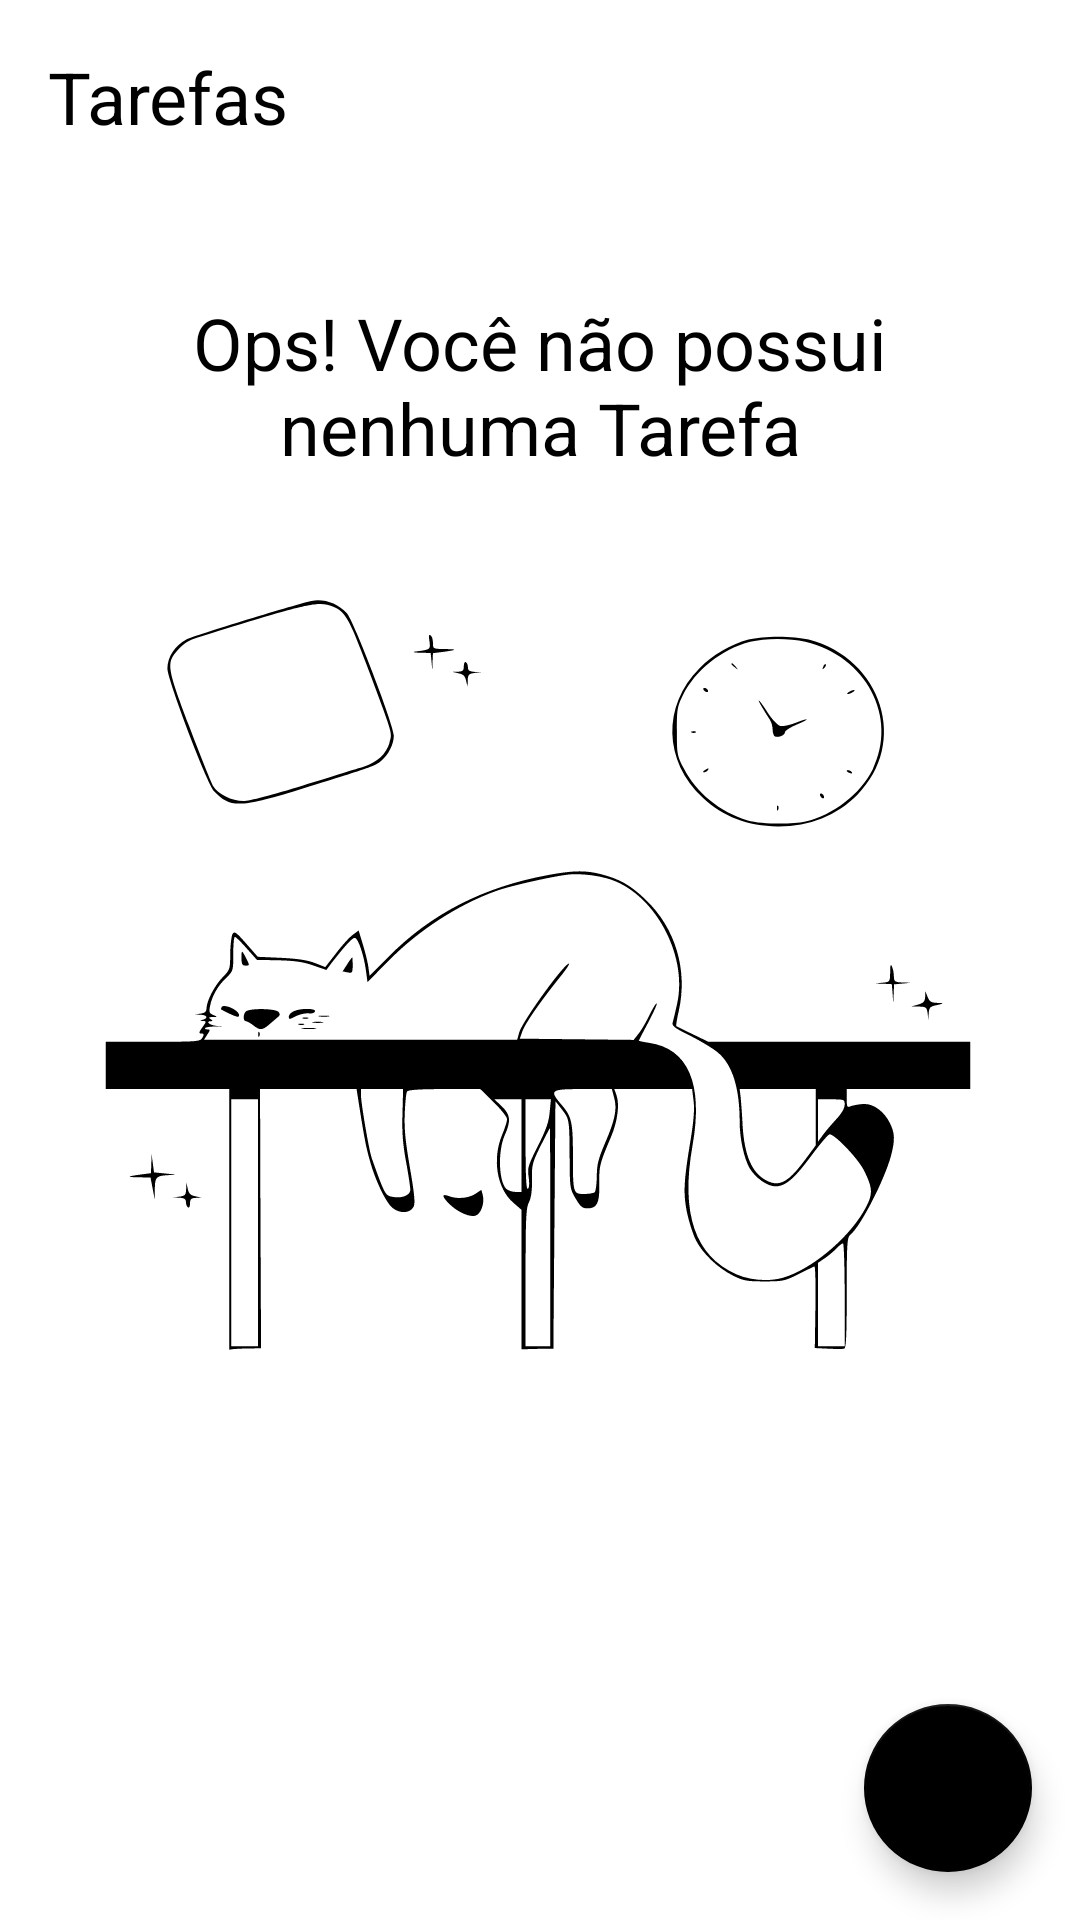

Reconstruct the res/layout file that produces this screen, plus the resources it refers to.
<!-- AndroidManifest.xml: application theme Theme.ToDoList -->
<!-- res/layout/activity_main.xml -->
<?xml version="1.0" encoding="utf-8"?>
<androidx.constraintlayout.widget.ConstraintLayout xmlns:android="http://schemas.android.com/apk/res/android"
    xmlns:app="http://schemas.android.com/apk/res-auto"
    xmlns:tools="http://schemas.android.com/tools"
    android:layout_width="match_parent"
    android:layout_height="match_parent"
    tools:context=".ui.MainActivity">

   <TextView

       android:id="@+id/tv_title"
       android:text="@string/label_tasks"
       android:textColor="@color/black"
       android:textSize="24sp"
       android:layout_width="wrap_content"
       android:layout_height="wrap_content"
       app:layout_constraintTop_toTopOf="parent"
       android:layout_margin="16dp"
       app:layout_constraintStart_toStartOf="parent"/>

    <include android:id="@+id/include_empty" layout="@layout/empty_state" />

    <androidx.recyclerview.widget.RecyclerView
        android:id="@+id/rv_tasks"
        app:layout_constraintTop_toBottomOf="@id/tv_title"
        android:layout_marginTop="16dp"
        app:layoutManager="androidx.recyclerview.widget.LinearLayoutManager"
        tools:itemCount="8"
        tools:visibility="gone"
        tools:listitem="@layout/item_task"
        app:layout_constraintBottom_toTopOf="@id/fab"
        android:layout_width="match_parent"
        android:layout_height="0dp"/>

    <com.google.android.material.floatingactionbutton.FloatingActionButton
        android:id="@+id/fab"
        app:layout_constraintEnd_toEndOf="parent"
        app:layout_constraintBottom_toBottomOf="parent"
        android:layout_margin="16dp"
        android:layout_width="wrap_content"
        android:layout_height="wrap_content"
        app:srcCompat="@drawable/ic_add"
        android:contentDescription="@string/label_description_new_task" />

</androidx.constraintlayout.widget.ConstraintLayout>
<!-- res/layout/empty_state.xml (included above) -->
<?xml version="1.0" encoding="utf-8"?>
<androidx.constraintlayout.widget.ConstraintLayout xmlns:android="http://schemas.android.com/apk/res/android"
    xmlns:app="http://schemas.android.com/apk/res-auto"
    android:id="@+id/empty_state"
    android:layout_width="match_parent"
    android:layout_height="match_parent"
    android:layout_margin="16dp"
    >

    <TextView
        android:id="@+id/tv_message"
        app:layout_constraintStart_toStartOf="parent"
        app:layout_constraintBottom_toTopOf="@id/iv_image"
        app:layout_constraintEnd_toEndOf="parent"
        android:text="@string/label_no_tasks"
        android:textSize="24sp"
        android:textColor="@color/black"
        android:gravity="center"
        android:layout_marginBottom="16dp"
        android:layout_width="0dp"
        android:layout_height="wrap_content"/>

    <androidx.appcompat.widget.AppCompatImageView
        android:id="@+id/iv_image"
        app:layout_constraintTop_toBottomOf="@id/tv_message"
        app:layout_constraintStart_toStartOf="parent"
        app:layout_constraintEnd_toEndOf="parent"
        app:layout_constraintBottom_toBottomOf="parent"
        app:layout_constraintTop_toTopOf="parent"
        app:srcCompat="@drawable/ic_empty_state"
        android:layout_width="wrap_content"
        android:layout_height="wrap_content"/>


</androidx.constraintlayout.widget.ConstraintLayout>
<!-- res/layout/item_task.xml (included above) -->
<?xml version="1.0" encoding="utf-8"?>
<androidx.constraintlayout.widget.ConstraintLayout xmlns:android="http://schemas.android.com/apk/res/android"
    android:layout_width="match_parent"
    android:layout_height="wrap_content"
    xmlns:tools="http://schemas.android.com/tools"
    android:layout_margin="16dp"
    xmlns:app="http://schemas.android.com/apk/res-auto">

    <TextView
        android:id="@+id/tv_title"
        app:layout_constraintStart_toStartOf="parent"
        app:layout_constraintTop_toTopOf="parent"
        android:layout_width="wrap_content"
        android:textSize="18sp"
        android:textStyle="bold"
        android:textColor="@color/black"
        android:layout_height="wrap_content"
        tools:text="Passear com o cachorro"/>

    <TextView
        android:id="@+id/tv_date"
        android:layout_width="wrap_content"
        android:layout_height="wrap_content"
        android:textSize="18sp"
        app:layout_constraintStart_toStartOf="@id/tv_title"
        app:layout_constraintTop_toBottomOf="@id/tv_title"
        tools:text="01/01/2021 18:00"/>
    
    
    <androidx.appcompat.widget.AppCompatImageView
        android:id="@+id/iv_more"
        android:layout_width="36dp"
        android:layout_height="36dp"
        app:srcCompat="@drawable/ic_more"
        app:layout_constraintEnd_toEndOf="parent"
        app:layout_constraintTop_toTopOf="parent"
        app:layout_constraintBottom_toBottomOf="parent"/>
</androidx.constraintlayout.widget.ConstraintLayout>
<!-- resources referenced by this layout -->
<resources>
  <!-- drawable ic_empty_state: vector/xml drawable (drawable, 12275 chars, omitted) -->
  <string name="label_description_new_task">Nova Tarefa</string>
  <string name="label_no_tasks">Ops! Você não possui\nnenhuma Tarefa</string>
  <string name="label_tasks">Tarefas</string>
  <style name="Theme.ToDoList" parent="Theme.MaterialComponents.Light.NoActionBar">
      <item name="colorPrimary">@color/black</item>
      <item name="colorPrimaryDark">@color/black</item>
  
      <item name="colorSecondary">@color/black</item>
      <item name="colorOnSecondary">@color/white</item>
  
  
  
      </style>
  <!-- not gathered from this repository: default colours our renderer supplied (Android Studio template values) -->
  <color name="black">#FF000000</color>
  <color name="white">#FFFFFFFF</color>
</resources>
